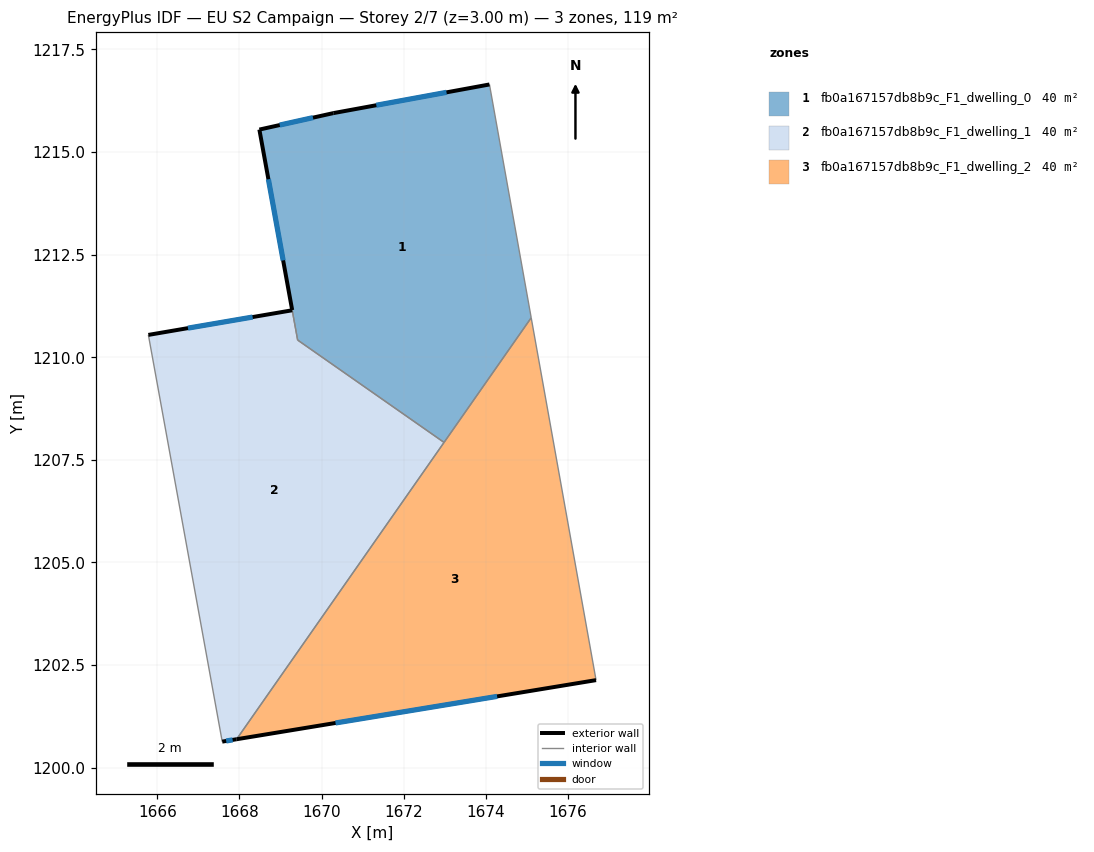
=== STOREY PLAN SPEC (per zone: floor XY polygon, exterior-wall plan segments, windows/doors) ===
zone 1: fb0a167157db8b9c_F1_dwelling_0  (39.5 m²)
  floor: (1674.09, 1216.64) (1675.11, 1210.96) (1672.98, 1207.92) (1669.42, 1210.42) (1668.49, 1215.55) (1670.29, 1215.95)
  exterior wall: (1668.49, 1215.55) – (1669.29, 1211.15)  [4.5 m]
    window: (1668.71, 1214.34) – (1669.07, 1212.36)  [2.7 m²]
  exterior wall: (1670.29, 1215.95) – (1668.49, 1215.55)  [1.8 m]
    window: (1669.79, 1215.84) – (1668.98, 1215.66)  [1.1 m²]
  exterior wall: (1674.09, 1216.64) – (1670.29, 1215.95)  [3.9 m]
    window: (1673.04, 1216.45) – (1671.33, 1216.14)  [2.3 m²]
  interior walls: 4
zone 2: fb0a167157db8b9c_F1_dwelling_1  (40.1 m²)
  floor: (1672.98, 1207.92) (1667.93, 1200.69) (1667.58, 1200.64) (1665.78, 1210.54) (1669.29, 1211.14) (1669.42, 1210.42)
  exterior wall: (1669.29, 1211.14) – (1665.78, 1210.54)  [3.6 m]
    window: (1668.32, 1210.98) – (1666.75, 1210.71)  [2.2 m²]
  exterior wall: (1667.58, 1200.64) – (1667.93, 1200.69)  [0.4 m]
    window: (1667.68, 1200.65) – (1667.83, 1200.68)  [0.2 m²]
  interior walls: 4
zone 3: fb0a167157db8b9c_F1_dwelling_2  (39.8 m²)
  floor: (1675.11, 1210.96) (1676.69, 1202.13) (1667.93, 1200.69)
  exterior wall: (1667.93, 1200.69) – (1676.69, 1202.13)  [8.9 m]
    window: (1670.34, 1201.09) – (1674.28, 1201.74)  [5.4 m²]
  interior walls: 3

=== DERIVED (storey summary) ===
Building: EU S2 Campaign
Storey: 2 of 7  (floor level z = 3.00 m)
Storey gross floor area: 119.4 m²
Zones on this storey: 3
  - fb0a167157db8b9c_F1_dwelling_0: floor 39.5 m²; exterior wall 10.2 m (30.5 m²); 3 window(s) 6.2 m²; WWR 20.2%
  - fb0a167157db8b9c_F1_dwelling_1: floor 40.1 m²; exterior wall 3.9 m (11.7 m²); 2 window(s) 2.4 m²; WWR 20.2%
  - fb0a167157db8b9c_F1_dwelling_2: floor 39.8 m²; exterior wall 8.9 m (26.6 m²); 1 window(s) 5.4 m²; WWR 20.2%
Zone adjacency (shared interzone walls):
  - fb0a167157db8b9c_F1_dwelling_0 ↔ fb0a167157db8b9c_F1_dwelling_1
  - fb0a167157db8b9c_F1_dwelling_0 ↔ fb0a167157db8b9c_F1_dwelling_2
  - fb0a167157db8b9c_F1_dwelling_1 ↔ fb0a167157db8b9c_F1_dwelling_2